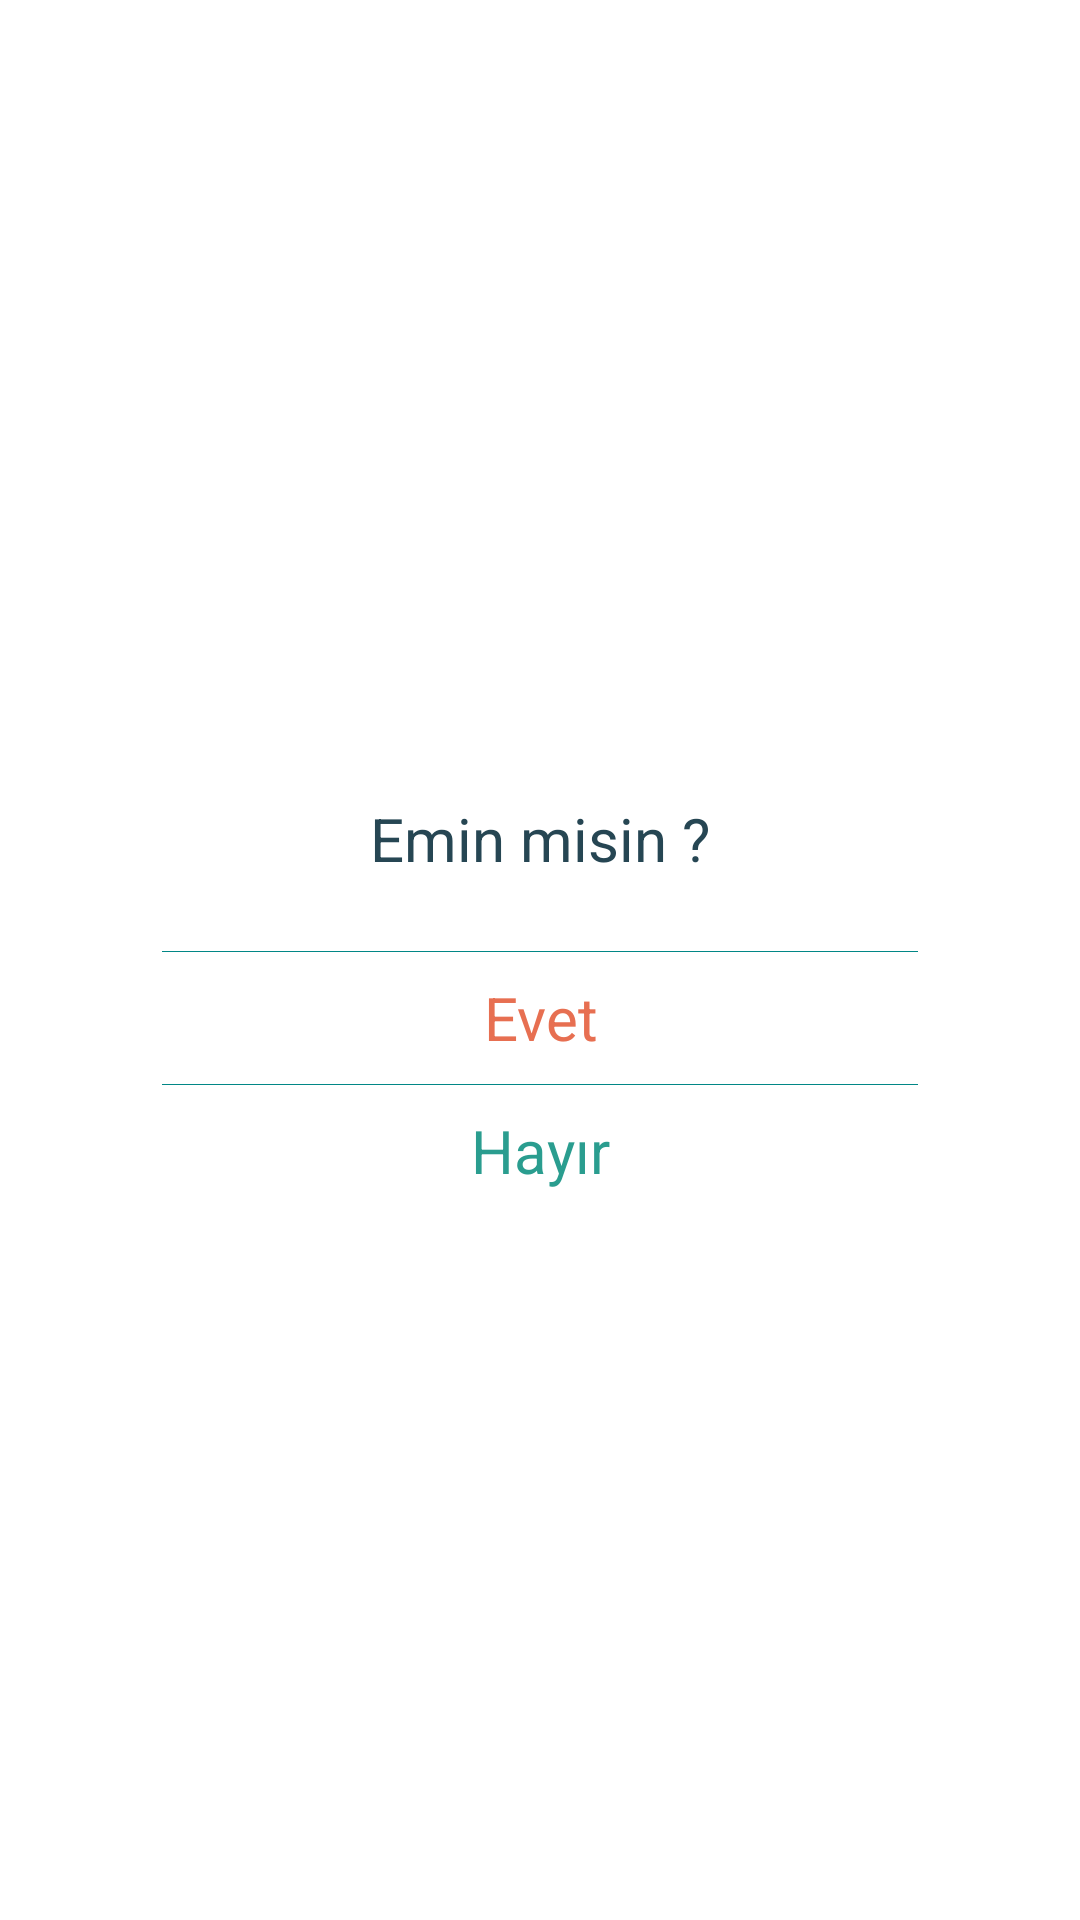

Layout XML and referenced resources for this Android screen:
<!-- AndroidManifest.xml: application theme Theme.VeresiyeDefteri -->
<!-- res/layout/dialog_confirmation.xml -->
<?xml version="1.0" encoding="utf-8"?>
<LinearLayout xmlns:android="http://schemas.android.com/apk/res/android"
    xmlns:app="http://schemas.android.com/apk/res-auto"
    xmlns:tools="http://schemas.android.com/tools"
    android:layout_width="match_parent"
    android:layout_height="wrap_content"
    android:gravity="center_horizontal|center_vertical"
    android:minHeight="194dp"
    android:weightSum="1"
    tools:context=".MainActivity">


    <LinearLayout
        android:layout_width="0dp"
        android:layout_height="wrap_content"
        android:layout_weight="0.70"
        android:orientation="vertical">


        <LinearLayout
            android:layout_width="match_parent"
            android:layout_height="match_parent"
            android:background="@color/white"
            android:gravity="center_vertical|center_horizontal"
            android:orientation="vertical">

            <TextView
                android:layout_width="match_parent"
                android:layout_height="wrap_content"
                android:layout_marginTop="32dp"
                android:layout_marginBottom="24dp"
                android:gravity="center"
                android:paddingStart="5dp"
                android:textSize="20sp"
                android:paddingEnd="5dp"
                android:text="Emin misin ?"
                android:textColor="@color/black" />

            <ImageView
                android:layout_width="match_parent"
                android:layout_height="0.3dp"
                android:background="@color/teal_700" />

            <LinearLayout
                android:id="@+id/btnDeleteTherapyDialog"
                android:layout_width="match_parent"
                android:layout_height="wrap_content"
                android:gravity="center_vertical|center_horizontal"
                android:minHeight="44dp">

                <TextView
                    android:id="@+id/tvDialogConfirmationYes"
                    android:layout_width="match_parent"
                    android:layout_height="match_parent"
                    android:layout_gravity="center_horizontal|center_vertical"
                    android:gravity="center"
                    android:textSize="20sp"
                    android:text="Evet"
                    android:textColor="@color/red" />
            </LinearLayout>
            <ImageView
                android:layout_width="match_parent"
                android:layout_height="0.3dp"
                android:background="@color/teal_700" />
        </LinearLayout>


        <LinearLayout
            android:layout_width="match_parent"
            android:layout_height="match_parent"
            android:background="@color/white"
            android:gravity="center_vertical|center_horizontal"
            android:minHeight="44dp">

            <TextView
                android:id="@+id/tvDialogConfirmationNo"
                android:layout_width="match_parent"
                android:layout_height="match_parent"
                android:layout_gravity="center_horizontal|center_vertical"
                android:gravity="center"
                android:textSize="20sp"
                android:text="Hayır"
                android:textColor="@color/purple_500" />
        </LinearLayout>
    </LinearLayout>
</LinearLayout>
<!-- resources referenced by this layout -->
<resources>
  <color name="black">#264653</color>
  <color name="purple_500">#2a9d8f</color>
  <color name="red">#e76f51</color>
  <color name="teal_700">#FF018786</color>
  <color name="white">#FFFFFFFF</color>
  <style name="Theme.VeresiyeDefteri" parent="Theme.MaterialComponents.DayNight.DarkActionBar">
          
          <item name="colorPrimary">@color/purple_500</item>
          <item name="colorPrimaryVariant">@color/purple_700</item>
          <item name="colorOnPrimary">@color/white</item>
          
          <item name="colorSecondary">@color/teal_200</item>
          <item name="colorSecondaryVariant">@color/teal_700</item>
          <item name="colorOnSecondary">@color/black</item>
          
          <item name="android:statusBarColor" tools:targetApi="l">?attr/colorPrimaryVariant</item>
          
      </style>
  <color name="purple_700">#2a9d8f</color>
  <color name="teal_200">#FF03DAC5</color>
</resources>
